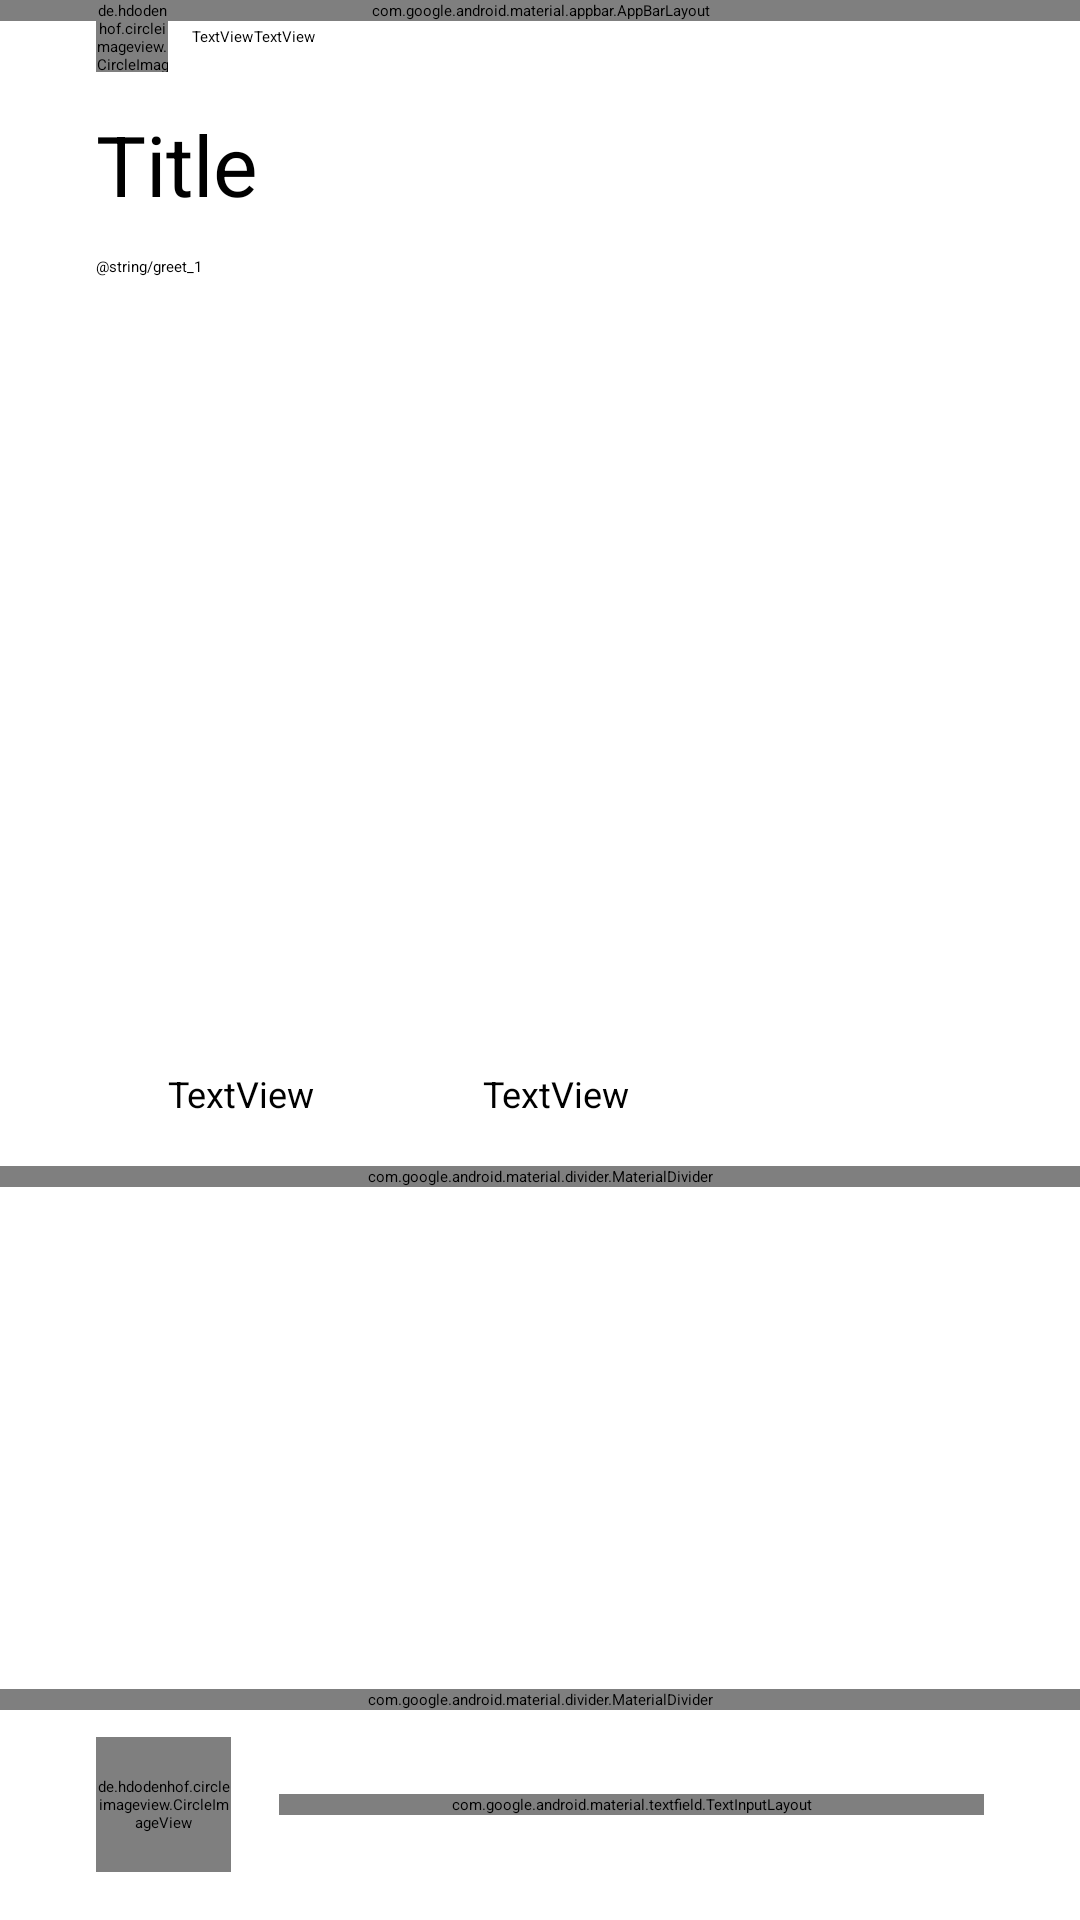

Layout XML and referenced resources for this Android screen:
<!-- AndroidManifest.xml: activity theme Theme.ResiCo.NoActionBar -->
<!-- res/layout/activity_forum_detail.xml -->
<?xml version="1.0" encoding="utf-8"?>
<androidx.constraintlayout.widget.ConstraintLayout xmlns:android="http://schemas.android.com/apk/res/android"
    xmlns:app="http://schemas.android.com/apk/res-auto"
    xmlns:tools="http://schemas.android.com/tools"
    android:id="@+id/forumDetailConstraintLayout"
    android:layout_width="match_parent"
    android:layout_height="match_parent">

    <androidx.coordinatorlayout.widget.CoordinatorLayout
        android:id="@+id/forum_detail_content_coordinator"
        android:layout_width="match_parent"
        android:layout_height="0dp"
        app:layout_constraintBottom_toTopOf="@id/forum_detail_make_comment_constraint"
        app:layout_constraintStart_toStartOf="parent"
        app:layout_constraintTop_toTopOf="parent">

        <com.google.android.material.appbar.AppBarLayout
            android:layout_width="match_parent"
            android:layout_height="wrap_content"
            app:liftOnScroll="true">

            <com.google.android.material.appbar.MaterialToolbar
                android:id="@+id/toolbar"
                android:layout_width="match_parent"
                android:layout_height="wrap_content"
                app:layout_scrollEffect="compress"
                app:layout_scrollFlags="scroll|enterAlways"
                app:navigationIcon="@drawable/ic_arrow_back"
                app:navigationIconTint="?attr/colorOnSurface"
                app:title=" " />

        </com.google.android.material.appbar.AppBarLayout>

        <androidx.core.widget.NestedScrollView
            android:layout_width="match_parent"
            android:layout_height="match_parent"
            app:layout_behavior="@string/appbar_scrolling_view_behavior">

            <LinearLayout
                android:layout_width="match_parent"
                android:layout_height="wrap_content"
                android:orientation="vertical">

                <androidx.constraintlayout.widget.ConstraintLayout
                    android:layout_width="match_parent"
                    android:layout_height="match_parent"
                    android:paddingHorizontal="@dimen/activity_horizontal_margin"
                    android:paddingBottom="@dimen/component_medium_margin">

                    <de.hdodenhof.circleimageview.CircleImageView
                        android:id="@+id/forum_detail_poster_profile"
                        android:layout_width="@dimen/pfp_small"
                        android:layout_height="@dimen/pfp_small"
                        android:src="@drawable/placeholder_profile"
                        app:layout_constraintStart_toStartOf="parent"
                        app:layout_constraintTop_toTopOf="parent" />

                    <TextView
                        android:id="@+id/forum_detail_poster_username"
                        android:layout_width="wrap_content"
                        android:layout_height="wrap_content"
                        android:layout_marginStart="@dimen/component_small_margin"
                        android:text="TextView"
                        app:layout_constraintBottom_toBottomOf="@+id/forum_detail_poster_profile"
                        app:layout_constraintStart_toEndOf="@+id/forum_detail_poster_profile"
                        app:layout_constraintTop_toTopOf="@+id/forum_detail_poster_profile" />

                    <TextView
                        android:id="@+id/forum_detail_post_time"
                        android:layout_width="wrap_content"
                        android:layout_height="wrap_content"
                        android:text="TextView"
                        app:layout_constraintBaseline_toBaselineOf="@+id/forum_detail_poster_username"
                        app:layout_constraintStart_toEndOf="@+id/forum_detail_poster_username" />

                    <TextView
                        android:id="@+id/forum_detail_title"
                        android:layout_width="wrap_content"
                        android:layout_height="wrap_content"
                        android:layout_marginTop="@dimen/component_small_medium_margin"
                        android:text="Title"
                        android:textSize="@dimen/text_header_2"
                        app:layout_constraintStart_toStartOf="parent"
                        app:layout_constraintTop_toBottomOf="@+id/forum_detail_poster_profile" />

                    <TextView
                        android:id="@+id/forum_detail_body"
                        android:layout_width="match_parent"
                        android:layout_height="wrap_content"
                        android:layout_marginTop="@dimen/component_small_medium_margin"
                        android:scrollbarAlwaysDrawHorizontalTrack="false"
                        android:text="@string/greet_1"
                        app:layout_constraintStart_toStartOf="parent"
                        app:layout_constraintTop_toBottomOf="@+id/forum_detail_title" />

                    <com.google.android.material.imageview.ShapeableImageView
                        android:id="@+id/forum_detail_image"
                        android:layout_width="match_parent"
                        android:layout_height="@dimen/event_card_height"
                        android:layout_marginTop="@dimen/component_small_medium_margin"
                        android:scaleType="centerCrop"
                        android:src="@drawable/placeholder_image"
                        app:layout_constraintStart_toStartOf="parent"
                        app:layout_constraintTop_toBottomOf="@+id/forum_detail_body"
                        app:shapeAppearance="@style/ShapeAppearanceOverlay.ResiCo.MediumComponent" />

                    <ImageView
                        android:id="@+id/forum_detail_like_ic"
                        android:layout_width="@dimen/component_medium_margin"
                        android:layout_height="@dimen/component_medium_margin"
                        android:layout_marginTop="@dimen/component_small_medium_margin"
                        android:src="@drawable/ic_like"
                        app:layout_constraintStart_toStartOf="parent"
                        app:layout_constraintTop_toBottomOf="@+id/forum_detail_image"
                        app:tint="?attr/colorOnSurface" />

                    <TextView
                        android:id="@+id/forum_detail_like_amount"
                        android:layout_width="wrap_content"
                        android:layout_height="wrap_content"
                        android:layout_marginStart="@dimen/component_small_margin"
                        android:text="TextView"
                        android:textSize="@dimen/text_small"
                        app:layout_constraintBottom_toBottomOf="@+id/forum_detail_like_ic"
                        app:layout_constraintStart_toEndOf="@+id/forum_detail_like_ic"
                        app:layout_constraintTop_toTopOf="@+id/forum_detail_like_ic" />

                    <ImageView
                        android:id="@+id/forum_detail_comment_ic"
                        android:layout_width="@dimen/component_medium_margin"
                        android:layout_height="@dimen/component_medium_margin"
                        android:layout_marginStart="@dimen/component_large_margin"
                        android:src="@drawable/ic_comment"
                        app:layout_constraintBottom_toBottomOf="@id/forum_detail_like_ic"
                        app:layout_constraintStart_toEndOf="@id/forum_detail_like_amount"
                        app:layout_constraintTop_toTopOf="@id/forum_detail_like_ic"
                        app:tint="?attr/colorOnSurface" />

                    <TextView
                        android:id="@+id/forum_detail_comment_amount"
                        android:layout_width="wrap_content"
                        android:layout_height="wrap_content"
                        android:layout_marginStart="@dimen/component_small_margin"
                        android:text="TextView"
                        android:textSize="@dimen/text_small"
                        app:layout_constraintBaseline_toBaselineOf="@id/forum_detail_like_amount"
                        app:layout_constraintStart_toEndOf="@id/forum_detail_comment_ic"/>

                </androidx.constraintlayout.widget.ConstraintLayout>

                <com.google.android.material.divider.MaterialDivider
                    android:id="@+id/divider"
                    android:layout_width="match_parent"
                    android:layout_height="wrap_content" />

                <androidx.recyclerview.widget.RecyclerView
                    android:id="@+id/comment_recycle"
                    android:layout_width="match_parent"
                    android:layout_height="wrap_content"
                    android:clipToPadding="false"
                    android:nestedScrollingEnabled="false"
                    android:paddingVertical="@dimen/component_small_margin" />

            </LinearLayout>

        </androidx.core.widget.NestedScrollView>

    </androidx.coordinatorlayout.widget.CoordinatorLayout>

    <androidx.constraintlayout.widget.ConstraintLayout
        android:id="@+id/forum_detail_make_comment_constraint"
        android:layout_width="match_parent"
        android:layout_height="wrap_content"
        app:layout_constraintBottom_toBottomOf="parent"
        app:layout_constraintStart_toStartOf="parent">

        <com.google.android.material.divider.MaterialDivider
            android:id="@+id/forum_detail_comment_divider"
            android:layout_width="match_parent"
            android:layout_height="wrap_content"
            app:layout_constraintTop_toTopOf="parent" />

        <de.hdodenhof.circleimageview.CircleImageView
            android:id="@+id/forum_detail_user_profile"
            android:layout_width="@dimen/pfp_medium"
            android:layout_height="@dimen/pfp_medium"
            android:layout_marginVertical="@dimen/component_medium_margin"
            android:layout_marginStart="@dimen/activity_horizontal_margin"
            android:src="@drawable/placeholder_profile"
            app:layout_constraintBottom_toBottomOf="parent"
            app:layout_constraintStart_toStartOf="parent"
            app:layout_constraintTop_toTopOf="parent" />

        <com.google.android.material.textfield.TextInputLayout
            android:id="@+id/forum_detail_make_comment_field"
            android:layout_width="0dp"
            android:layout_height="wrap_content"
            android:layout_marginVertical="@dimen/component_medium_margin"
            android:layout_marginStart="@dimen/component_medium_margin"
            android:layout_marginEnd="@dimen/activity_horizontal_margin"
            android:hint="@string/comment_hint"
            app:endIconMode="custom"
            app:endIconDrawable="@drawable/ic_send"
            app:endIconTint="?attr/colorPrimary"
            app:layout_constraintBottom_toBottomOf="parent"
            app:layout_constraintEnd_toEndOf="parent"
            app:layout_constraintStart_toEndOf="@+id/forum_detail_user_profile"
            app:layout_constraintTop_toTopOf="parent">

            <com.google.android.material.textfield.TextInputEditText
                android:id="@+id/userInputComment"
                android:layout_width="match_parent"
                android:layout_height="wrap_content"
                android:autofillHints="Comment"
                android:inputType="textMultiLine"
                android:maxLines="4"
                android:selectAllOnFocus="true"
                android:textSize="14sp" />


        </com.google.android.material.textfield.TextInputLayout>

    </androidx.constraintlayout.widget.ConstraintLayout>

</androidx.constraintlayout.widget.ConstraintLayout>
<!-- resources referenced by this layout -->
<resources>
  <dimen name="activity_horizontal_margin">32dp</dimen>
  <dimen name="component_large_margin">32dp</dimen>
  <dimen name="component_medium_margin">16dp</dimen>
  <dimen name="component_small_margin">8dp</dimen>
  <dimen name="component_small_medium_margin">12dp</dimen>
  <dimen name="event_card_height">240dp</dimen>
  <dimen name="pfp_medium">45dp</dimen>
  <dimen name="pfp_small">24dp</dimen>
  <dimen name="text_header_2">28sp</dimen>
  <dimen name="text_small">12sp</dimen>
  <!-- drawable placeholder_image (drawable) -->
  <?xml version="1.0" encoding="utf-8"?>
  <layer-list xmlns:android="http://schemas.android.com/apk/res/android">
      <item>
          <shape
              android:shape="rectangle">
              <solid android:color="?attr/colorOnSurface"/>
              <size
                  android:width="48dp"
                  android:height="48dp"
                  />
          </shape>
      </item>
      <item android:gravity="center">
          <vector android:height="24dp"
              android:viewportHeight="24" android:viewportWidth="24"
              android:width="24dp">
              <path android:fillColor="?attr/colorPrimary" android:pathData="M21,19V5c0,-1.1 -0.9,-2 -2,-2H5c-1.1,0 -2,0.9 -2,2v14c0,1.1 0.9,2 2,2h14c1.1,0 2,-0.9 2,-2zM8.5,13.5l2.5,3.01L14.5,12l4.5,6H5l3.5,-4.5z"/>
          </vector>
      </item>
  </layer-list>
  <!-- drawable placeholder_profile (drawable) -->
  <?xml version="1.0" encoding="utf-8"?>
  <layer-list xmlns:android="http://schemas.android.com/apk/res/android">
      <item>
          <shape
              android:shape="rectangle">
              <solid android:color="?attr/colorOnSurface"/>
              <size
                  android:width="48dp"
                  android:height="48dp"
                  />
          </shape>
      </item>
      <item
          android:gravity="center">
          <vector android:height="24dp"
              android:viewportHeight="24" android:viewportWidth="24"
              android:width="24dp" xmlns:android="http://schemas.android.com/apk/res/android">
              <path android:fillColor="?attr/colorOnSurfaceVariant" android:pathData="M12,12c2.21,0 4,-1.79 4,-4s-1.79,-4 -4,-4 -4,1.79 -4,4 1.79,4 4,4zM12,14c-2.67,0 -8,1.34 -8,4v1c0,0.55 0.45,1 1,1h14c0.55,0 1,-0.45 1,-1v-1c0,-2.66 -5.33,-4 -8,-4z"/>
          </vector>
      </item>
  </layer-list>
  <style name="ShapeAppearanceOverlay.ResiCo.MediumComponent" parent="">
          <item name="cornerSize">16dp</item>
          <item name="cornerFamily">rounded</item>
      </style>
</resources>
